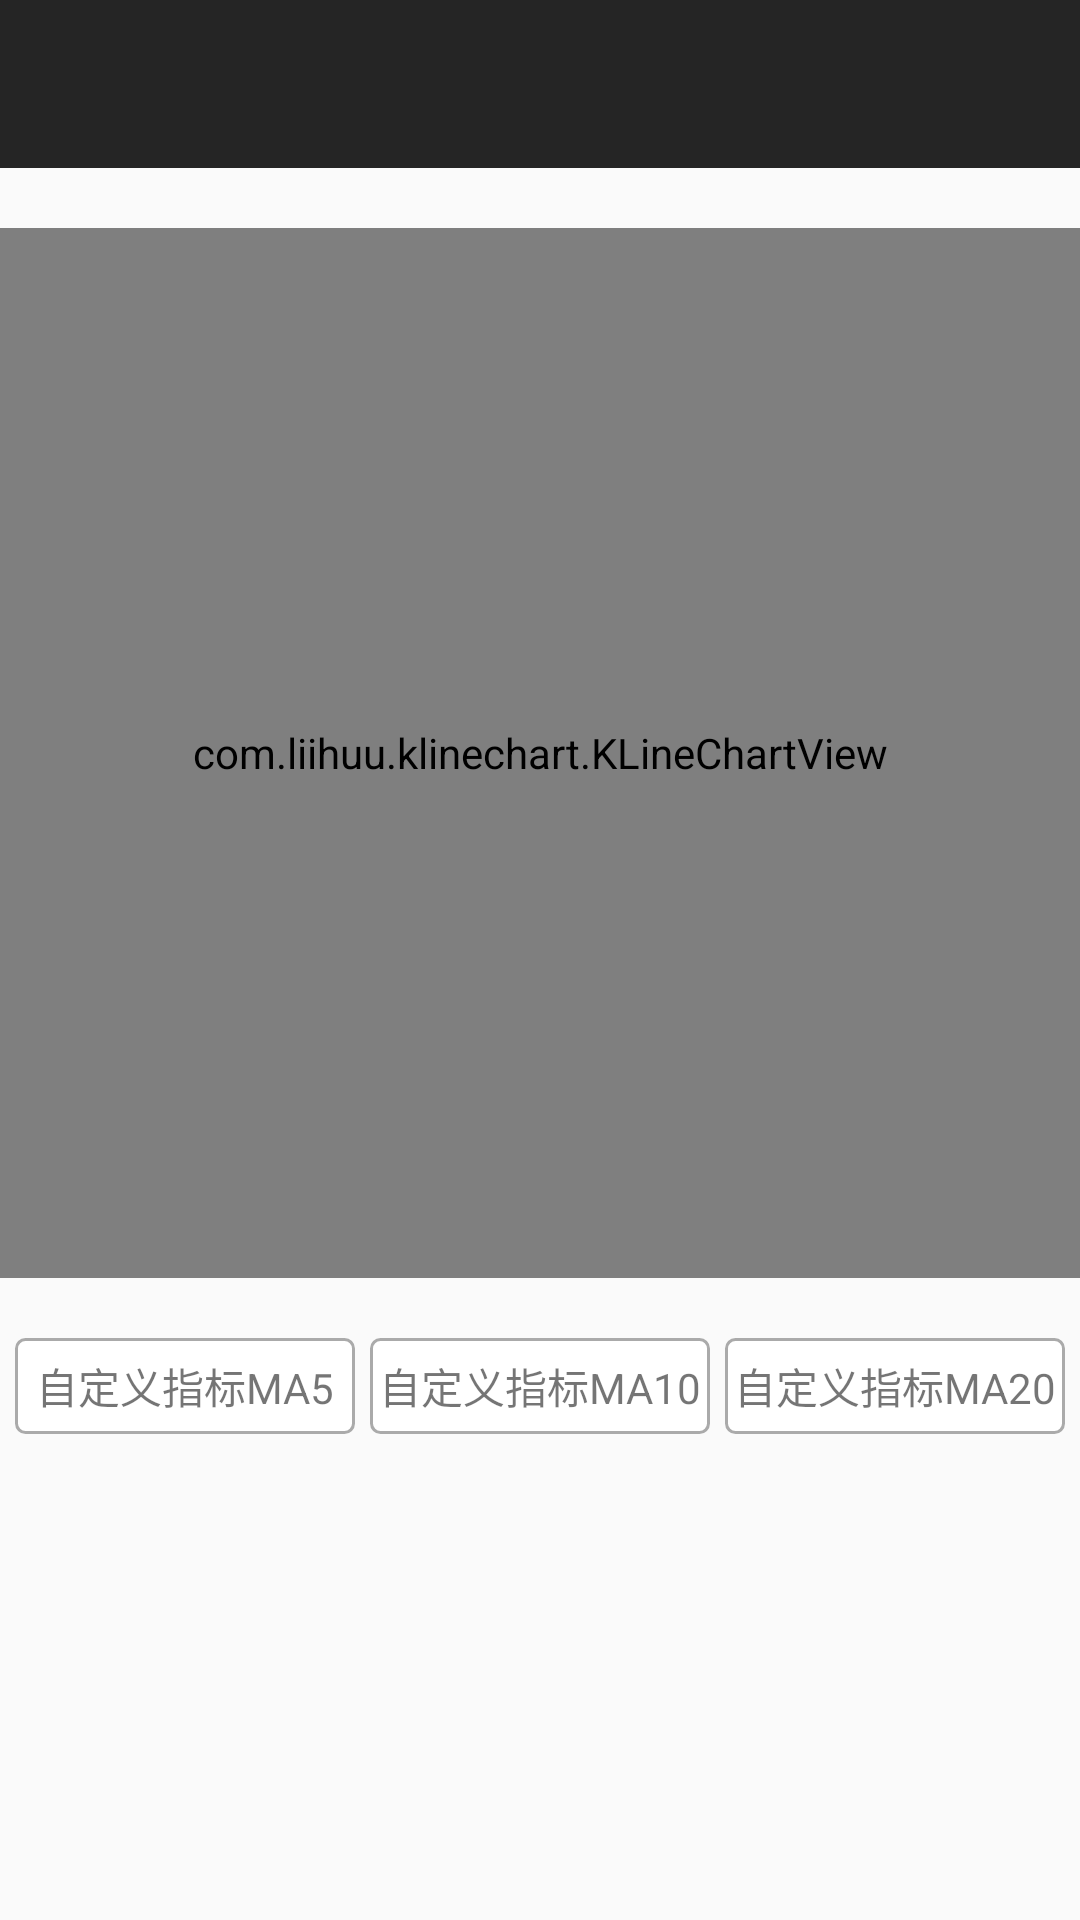

Write the Android layout XML for this screen, with the resource values it uses.
<!-- AndroidManifest.xml: application theme AppTheme.NoActionBar -->
<!-- res/layout/activity_custom_indicator.xml -->
<?xml version="1.0" encoding="utf-8"?>
<LinearLayout xmlns:android="http://schemas.android.com/apk/res/android"
	android:orientation="vertical"
	android:layout_width="match_parent"
	android:layout_height="match_parent">
	<include layout="@layout/app_bar_layout"/>
	<include layout="@layout/kline_layout"/>
	<LinearLayout
		android:layout_width="match_parent"
		android:layout_height="wrap_content"
		android:orientation="horizontal">
		<TextView
			android:id="@+id/btn_indicator_ma5"
			android:layout_width="0dp"
			android:layout_height="32dp"
			android:layout_weight="1"
			android:gravity="center"
			android:layout_marginStart="5dp"
			android:background="@drawable/btn_bg"
			android:text="@string/custom_indicator_ma5" />
		<TextView
			android:id="@+id/btn_indicator_ma10"
			android:layout_width="0dp"
			android:layout_height="32dp"
			android:layout_weight="1"
			android:background="@drawable/btn_bg"
			android:layout_marginLeft="5dp"
			android:layout_marginRight="5dp"
			android:gravity="center"
			android:text="@string/custom_indicator_ma10" />
		<TextView
			android:id="@+id/btn_indicator_ma20"
			android:layout_width="0dp"
			android:layout_height="32dp"
			android:layout_weight="1"
			android:background="@drawable/btn_bg"
			android:layout_marginEnd="5dp"
			android:gravity="center"
			android:text="@string/custom_indicator_ma20" />
	</LinearLayout>

</LinearLayout>
<!-- res/layout/app_bar_layout.xml (included above) -->
<?xml version="1.0" encoding="utf-8"?>
<com.google.android.material.appbar.AppBarLayout
	xmlns:android="http://schemas.android.com/apk/res/android"
	xmlns:app="http://schemas.android.com/apk/res-auto"
	android:id="@+id/appbar"
	android:layout_height="wrap_content"
	android:layout_width="match_parent"
	android:theme="@style/AppTheme.NoActionBar.AppBarOverlay">

	<androidx.appcompat.widget.Toolbar
		android:id="@+id/toolbar"
		android:layout_width="match_parent"
		android:layout_height="?attr/actionBarSize"
		android:background="?attr/colorPrimary"
		app:popupTheme="@style/AppTheme.NoActionBar.PopupOverlay" />

</com.google.android.material.appbar.AppBarLayout>
<!-- res/layout/kline_layout.xml (included above) -->
<?xml version="1.0" encoding="utf-8"?>
<com.example.klinechart.KLineChartView
	android:id="@+id/k_line_chart"
	xmlns:android="http://schemas.android.com/apk/res/android"
	android:layout_width="match_parent"
	android:layout_height="350dp"
	android:layout_marginTop="20dp"
	android:layout_marginBottom="20dp"/>
<!-- resources referenced by this layout -->
<resources>
  <!-- drawable btn_bg (drawable) -->
  <?xml version="1.0" encoding="utf-8"?>
  <selector
  	xmlns:android="http://schemas.android.com/apk/res/android">
  	<item android:state_pressed="true">
  		<shape android:shape="rectangle">
  			<solid android:color="#eeeeee"/>
  			<corners android:radius="3dp"/>
  			<stroke android:color="#aaaaaa" android:width="1dp"/>
  		</shape>
  	</item>
  	<item>
  		<shape android:shape="rectangle">
  			<solid android:color="#ffffff"/>
  			<corners android:radius="3dp"/>
  			<stroke android:color="#aaaaaa" android:width="1dp"/>
  		</shape>
  	</item>
  </selector>
  <string name="custom_indicator_ma10">自定义指标MA10</string>
  <string name="custom_indicator_ma20">自定义指标MA20</string>
  <string name="custom_indicator_ma5">自定义指标MA5</string>
  <style name="AppTheme.NoActionBar.AppBarOverlay" parent="ThemeOverlay.AppCompat.Dark.ActionBar" />
  <style name="AppTheme.NoActionBar.PopupOverlay" parent="ThemeOverlay.AppCompat.Light" />
  <style name="AppTheme.NoActionBar">
  		<item name="windowActionBar">false</item>
  		<item name="windowNoTitle">true</item>
  	</style>
</resources>
